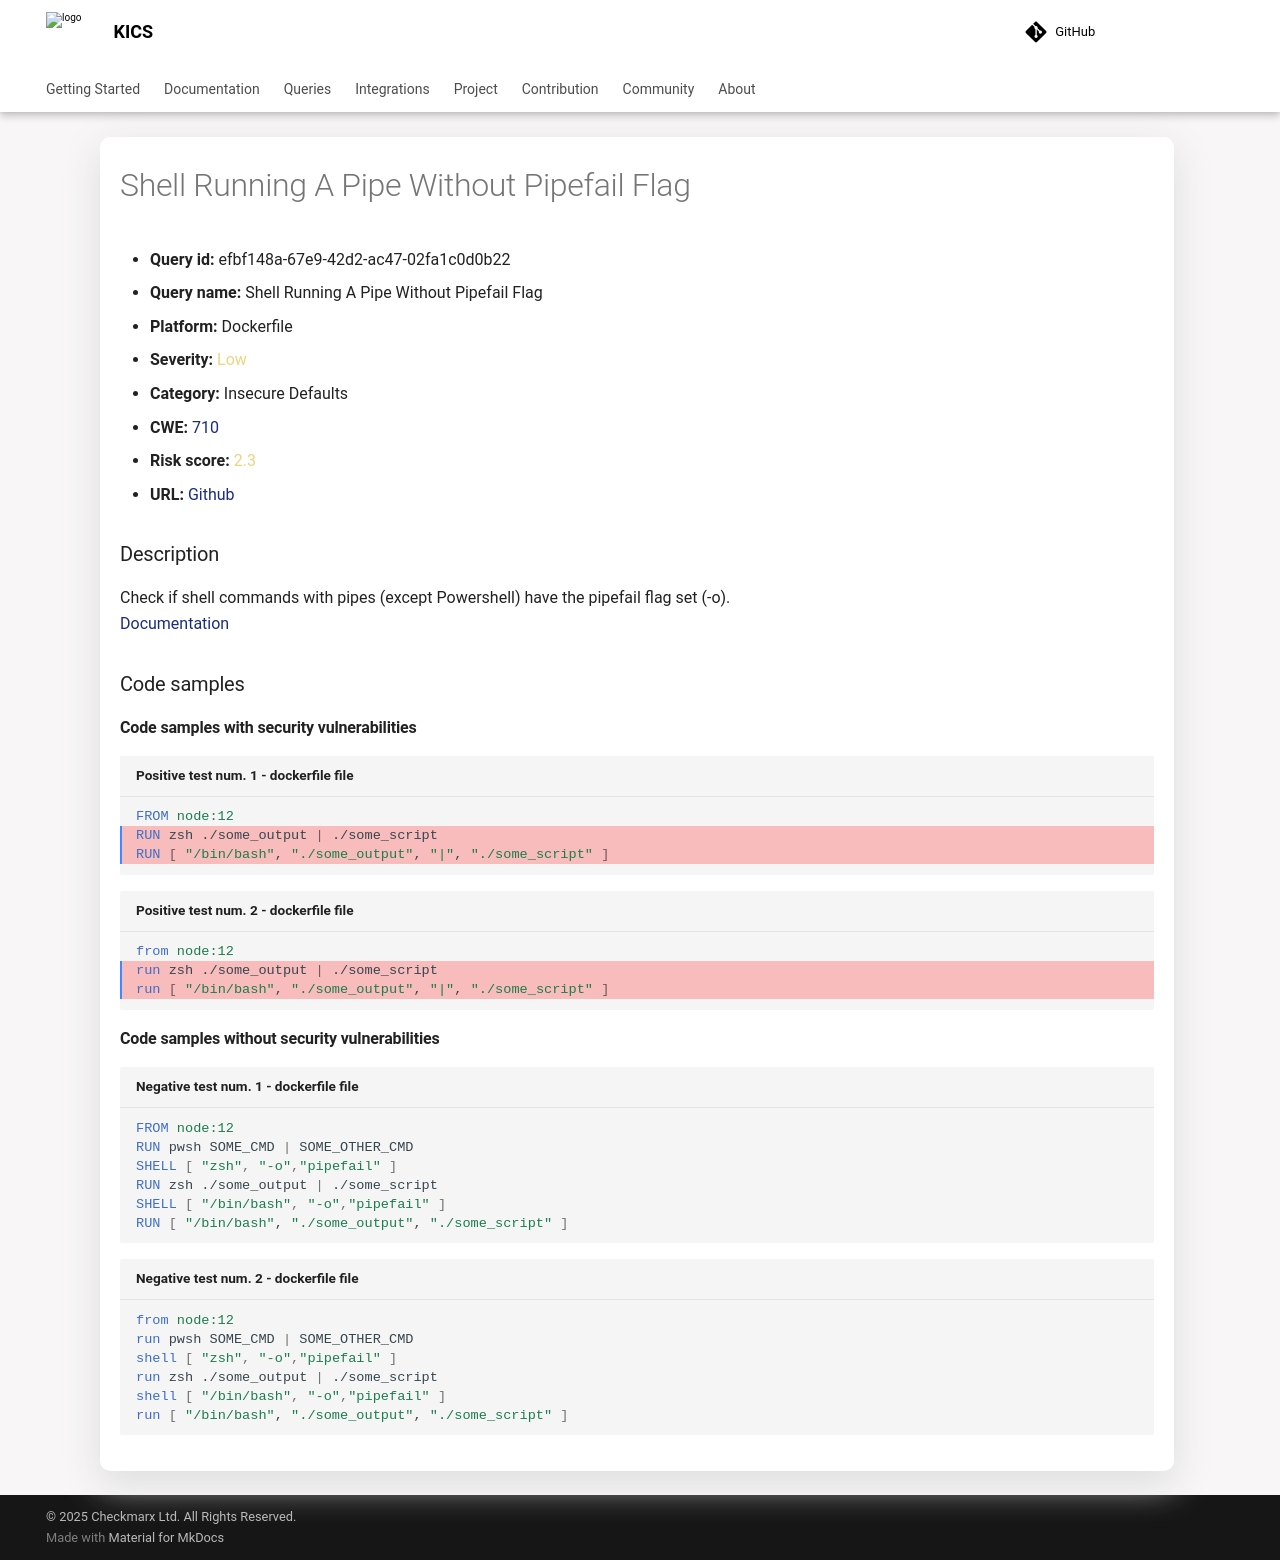

repository: Checkmarx/kics · page: latest/queries/dockerfile-queries/efbf148a-67e9-42d2-ac47-02fa1c0d0b22/index.html · generator: mkdocs

---
title: Shell Running A Pipe Without Pipefail Flag
hide:
  toc: true
  navigation: true
---

<style>
  .highlight .hll {
    background-color: #ff171742;
  }
  .md-content {
    max-width: 1100px;
    margin: 0 auto;
  }
</style>

-   **Query id:** efbf148a-67e9-42d2-ac47-02fa1c0d0b22
-   **Query name:** Shell Running A Pipe Without Pipefail Flag
-   **Platform:** Dockerfile
-   **Severity:** <span style="color:#edd57e">Low</span>
-   **Category:** Insecure Defaults
-   **CWE:** <a href="https://cwe.mitre.org/data/definitions/710.html" onclick="newWindowOpenerSafe(event, 'https://cwe.mitre.org/data/definitions/710.html')">710</a>
-   **Risk score:** <span style="color:#edd57e">2.3</span>
-   **URL:** [Github](https://github.com/Checkmarx/kics/tree/master/assets/queries/dockerfile/shell_running_a_pipe_without_pipefail_flag)

### Description
Check if shell commands with pipes (except Powershell) have the pipefail flag set (-o).<br>
[Documentation](https://docs.docker.com/engine/reference/builder/#run)

### Code samples
#### Code samples with security vulnerabilities
```dockerfile title="Positive test num. 1 - dockerfile file" hl_lines="2 3"
FROM node:12
RUN zsh ./some_output | ./some_script
RUN [ "/bin/bash", "./some_output", "|", "./some_script" ]
```
```dockerfile title="Positive test num. 2 - dockerfile file" hl_lines="2 3"
from node:12
run zsh ./some_output | ./some_script
run [ "/bin/bash", "./some_output", "|", "./some_script" ]
```


#### Code samples without security vulnerabilities
```dockerfile title="Negative test num. 1 - dockerfile file"
FROM node:12
RUN pwsh SOME_CMD | SOME_OTHER_CMD
SHELL [ "zsh", "-o","pipefail" ]
RUN zsh ./some_output | ./some_script
SHELL [ "/bin/bash", "-o","pipefail" ]
RUN [ "/bin/bash", "./some_output", "./some_script" ]


```
```dockerfile title="Negative test num. 2 - dockerfile file"
from node:12
run pwsh SOME_CMD | SOME_OTHER_CMD
shell [ "zsh", "-o","pipefail" ]
run zsh ./some_output | ./some_script
shell [ "/bin/bash", "-o","pipefail" ]
run [ "/bin/bash", "./some_output", "./some_script" ]


```
